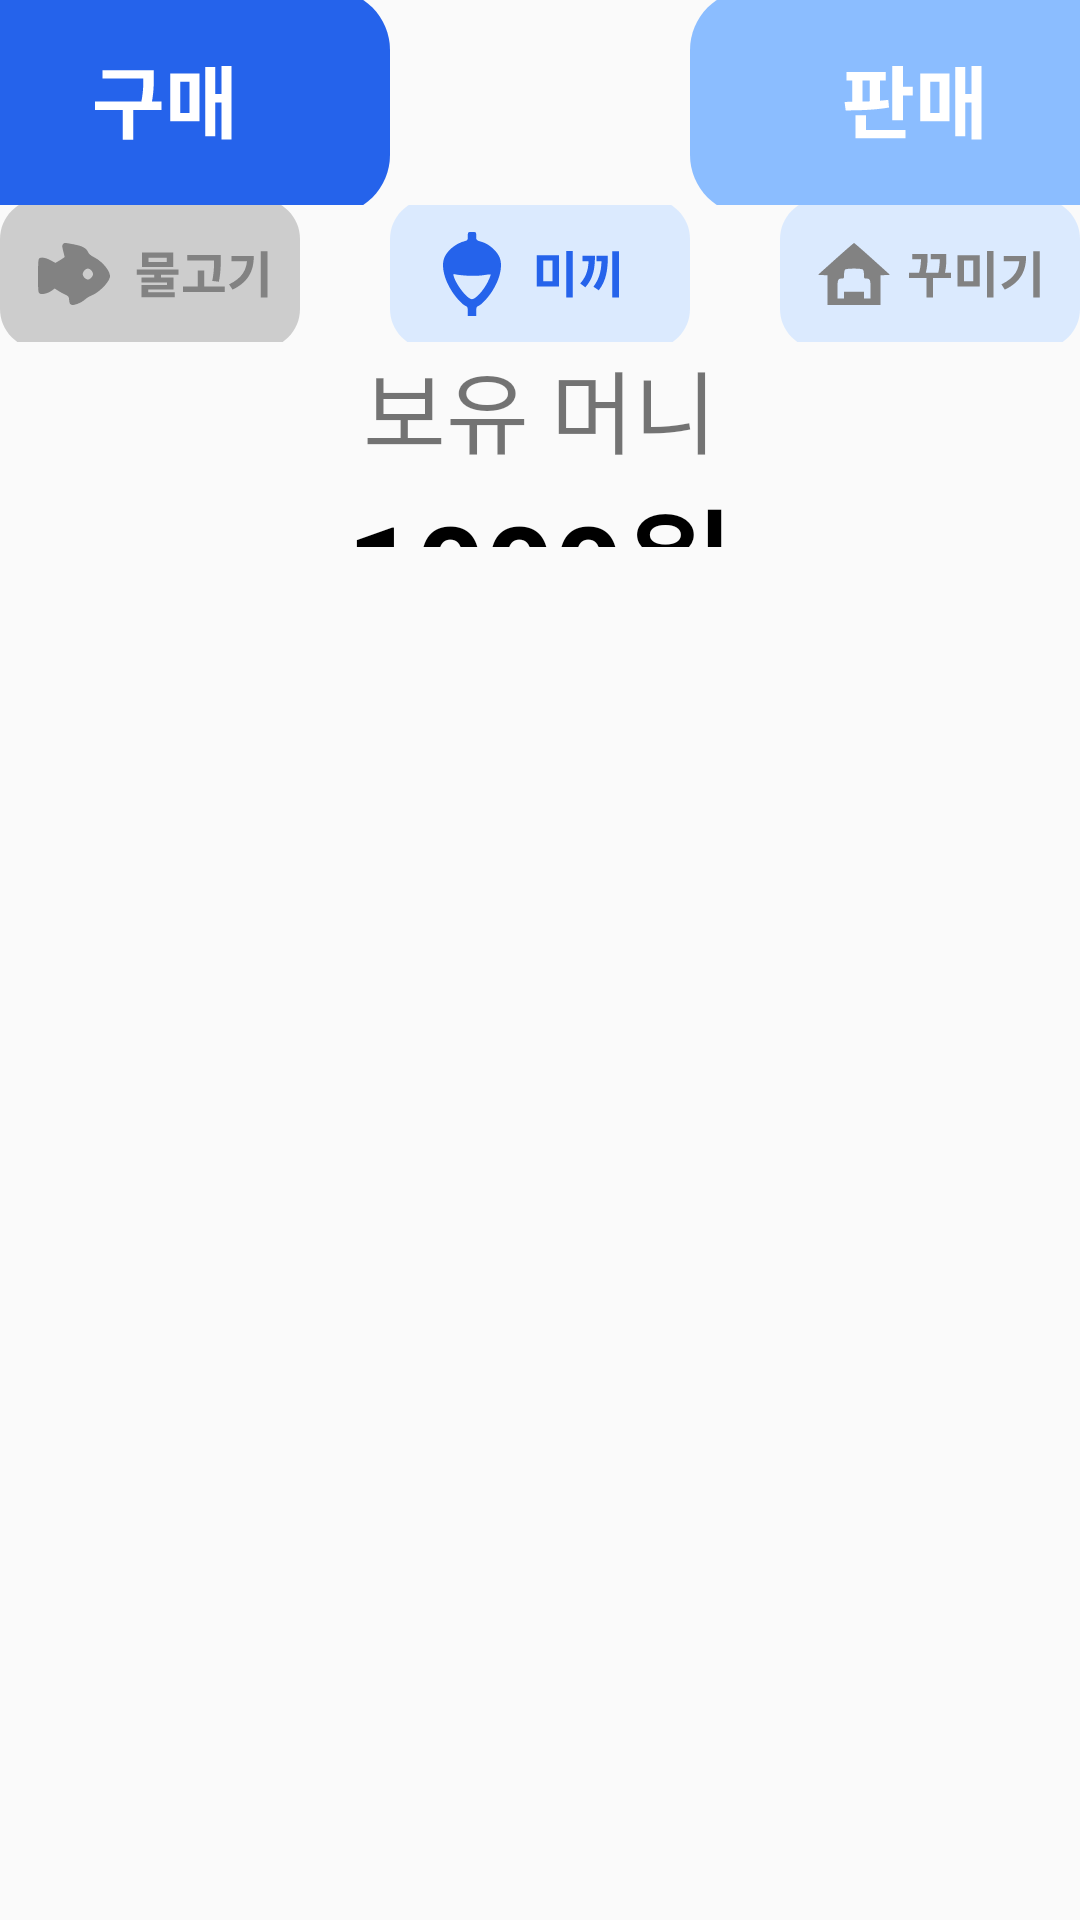

Write the Android layout XML for this screen, with the resource values it uses.
<!-- AndroidManifest.xml: application theme Theme.ARFishing -->
<!-- res/layout/fragment_shop.xml -->
<?xml version="1.0" encoding="utf-8"?>
<LinearLayout xmlns:android="http://schemas.android.com/apk/res/android"
    android:layout_width="match_parent"
    android:layout_height="match_parent"
    android:orientation="vertical"
    >

    <LinearLayout
        android:layout_width="match_parent"
        android:layout_height="0dp"
        android:layout_weight="3"
        android:orientation="horizontal"
        android:gravity="center"
        >
        <android.widget.Button
            android:id="@+id/btn_shop_purchase"
            android:layout_width="150dp"
            android:layout_height="75dp"
            android:background="@drawable/btn_shop_top_purchase_selected"
            android:layout_marginRight="100dp"
            />
        <android.widget.Button
            android:id="@+id/btn_shop_sale"
            android:layout_width="150dp"
            android:layout_height="75dp"
            android:background="@drawable/btn_shop_top_sale_default"
            />

    </LinearLayout>
    <LinearLayout
        android:layout_width="match_parent"
        android:layout_height="0dp"
        android:layout_weight="2"
        android:gravity="center"
        >
        <android.widget.Button
            android:id="@+id/btn_shop_fish"
            android:layout_width="100dp"
            android:layout_height="50dp"

            android:background="@drawable/btn_menu_fish_unlocked"
            />
        <android.widget.Button
            android:id="@+id/btn_shop_bait"
            android:layout_width="100dp"
            android:layout_height="50dp"
            android:layout_margin="30dp"
            android:background="@drawable/btn_menu_bait_selected"
            />

        <android.widget.Button
            android:id="@+id/btn_shop_interior"
            android:layout_width="100dp"
            android:layout_height="50dp"
            android:background="@drawable/btn_menu_interior_default"
            />

    </LinearLayout>
    <LinearLayout
        android:layout_width="match_parent"
        android:layout_height="0dp"
        android:layout_weight="3"
        android:orientation="vertical"
        android:gravity="center_horizontal"
        >

        <TextView
            android:layout_width="wrap_content"
            android:layout_height="wrap_content"
            android:text="보유 머니"
            android:textSize="30sp"
            />
        <TextView
            android:id="@+id/tv_shop_money"
            android:layout_width="wrap_content"
            android:layout_height="wrap_content"
            android:text="1000원"
            android:textSize="40sp"
            android:textColor="@color/black"
            android:textStyle="bold"

            />


    </LinearLayout>

    <LinearLayout
        android:layout_width="match_parent"
        android:layout_height="0dp"
        android:layout_weight="20"
        android:orientation="horizontal">
        <ListView
            android:id="@+id/list_shop"
            android:layout_width="0dp"
            android:layout_height="match_parent"
            android:layout_weight="2"
            />

    </LinearLayout>

</LinearLayout>
<!-- resources referenced by this layout -->
<resources>
  <!-- drawable btn_shop_top_purchase_selected (drawable) -->
  <?xml version="1.0" encoding="utf-8"?>
  <vector xmlns:android="http://schemas.android.com/apk/res/android"
      android:width="300dp"
      android:height="150dp"
      android:viewportWidth="300"
      android:viewportHeight="150">
      <path
          android:fillColor="#FF2563EB"
          android:pathData="M0 40c0-22.09 17.91-40 40-40h220c22.09 0 40 17.91 40 40v70c0 22.09-17.91 40-40 40h-220c-22.09 0-40-17.91-40-40z"/>
      <path
          android:fillColor="#FFFFFFFF"
          android:pathData="M108.4 53.5v5.57h30.8V53.5h-30.8Zm-5.03 20.88v5.67h44.36v-5.67h-44.36Zm18.39 3.98v21.41h7.1V78.36h-7.1Zm13.83-24.86v4.35c0 5.09 0 10.91-1.9 19.13l6.94 0.8c1.9-8.7 1.9-14.63 1.9-19.93V53.5h-6.94Zm52.04-2.86v49.08h6.73V50.64h-6.73Zm-5.89 18.7v5.68h8.11v-5.67h-8.1Zm-4.87-17.96V97.5h6.62V51.4h-6.62Zm-23.32 4.3v31.8h19.4v-31.8h-19.4Zm12.82 5.5v20.78h-6.25V61.2h6.25Z"/>
  </vector>
  <!-- drawable btn_shop_top_sale_default (drawable) -->
  <?xml version="1.0" encoding="utf-8"?>
  <vector xmlns:android="http://schemas.android.com/apk/res/android"
      android:width="300dp"
      android:height="150dp"
      android:viewportWidth="300"
      android:viewportHeight="150">
      <path
          android:fillColor="#FF8BBDFF"
          android:pathData="M0 40c0-22.09 17.91-40 40-40h220c22.09 0 40 17.91 40 40v70c0 22.09-17.91 40-40 40h-220c-22.09 0-40-17.91-40-40z"/>
      <path
          android:fillColor="#FFFFFFFF"
          android:pathData="M104.32 54.61v5.67h26.18v-5.67h-26.18Zm-0.53 25.66c8.11 0 19.24-0.22 28.89-1.91l-0.48-5.14c-9.43 1.22-20.83 1.32-29.15 1.38l0.74 5.67Zm4.4-21.31v16.7h6.78v-16.7h-6.78Zm11.71 0v16.7h6.73v-16.7h-6.73Zm15-8.27v36.15h7.05V50.69h-7.05Zm5.04 13.78v5.83h8.53v-5.83h-8.53ZM110.3 93.25v5.62h33.39v-5.62h-33.39Zm0-9.8v11.28h7.05V83.45h-7.05Zm77.32-32.81v49.08h6.73V50.64h-6.73Zm-5.89 18.7v5.68h8.11v-5.67h-8.1Zm-4.87-17.96V97.5h6.62V51.4h-6.62Zm-23.32 4.3v31.8h19.4v-31.8h-19.4Zm12.82 5.5v20.78h-6.25V61.2h6.25Z"/>
  </vector>
  <style name="Theme.ARFishing" parent="Theme.AppCompat.Light">
          
          <item name="colorPrimary">@color/purple_500</item>
          <item name="colorPrimaryVariant">@color/purple_700</item>
          <item name="colorOnPrimary">@color/white</item>
          
          <item name="colorSecondary">@color/teal_200</item>
          <item name="colorSecondaryVariant">@color/teal_700</item>
          <item name="colorOnSecondary">@color/black</item>
          
          <item name="android:statusBarColor" tools:targetApi="l">?attr/colorPrimaryVariant</item>
          
          <item name="windowActionBar">false</item>
          <item name="windowNoTitle">true</item>
          <item name="android:windowFullscreen">true</item>
      </style>
  <!-- not gathered from this repository: default colours our renderer supplied (Android Studio template values) -->
  <color name="purple_500">#FF6200EE</color>
  <color name="purple_700">#FF3700B3</color>
  <color name="teal_200">#FF03DAC5</color>
  <color name="teal_700">#FF018786</color>
  <color name="black">#FF000000</color>
  <color name="white">#FFFFFFFF</color>
</resources>
